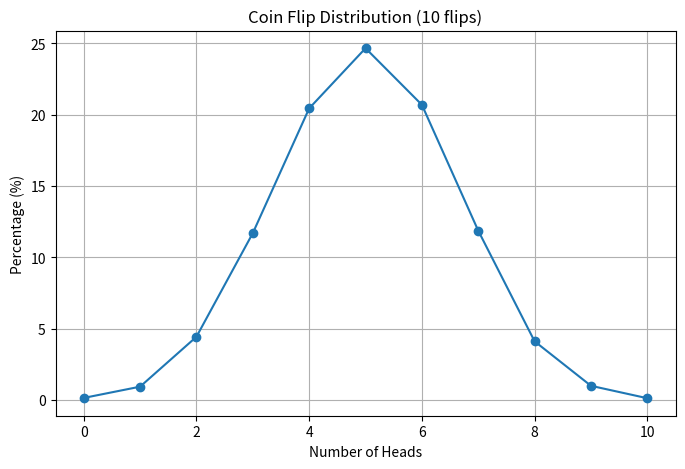

This figure's Python source:
import random
from collections import Counter
from typing import Dict, List
import matplotlib.pyplot as plt


def flip_coin(
    num_experiments: int = 10000,
    flips_per_experiment: int = 10,
) -> Dict[int, float]:
    """
    Simulate coin flips and calculate distribution of heads.

    Args:
        num_experiments: Number of experiments to run.
        flips_per_experiment: Number of coin flips per experiment.

    Returns:
        Dict[int, float]: Keys are numbers of heads (0–10), values are
        percentages of occurrence rounded to two decimals.
    """
    results: List[int] = []

    for _ in range(num_experiments):
        heads_count = sum(
            random.choice([0, 1]) for _ in range(flips_per_experiment)
        )
        results.append(heads_count)

    counts = Counter(results)
    distribution = {
        i: round((counts[i] / num_experiments) * 100, 2)
        for i in range(flips_per_experiment + 1)
    }
    return distribution


def draw_gaussian_distribution_graph(
    distribution: Dict[int, float],
    save_path: str | None = None,
) -> None:
    """
    Draw a Gaussian-like distribution graph for coin flips.

    Args:
        distribution Dict with number of heads as keys and percentage as values
        save_path: Optional path to save the figure (e.g., 'dist.png').
    """
    heads_values = list(distribution.keys())
    percentage_values = list(distribution.values())

    plt.figure(figsize=(8, 5))
    plt.plot(heads_values, percentage_values, marker="o", linestyle="-")
    plt.title("Coin Flip Distribution (10 flips)")
    plt.xlabel("Number of Heads")
    plt.ylabel("Percentage (%)")
    plt.grid(True)

    if save_path:
        plt.savefig(save_path, bbox_inches="tight")

    plt.show()


if __name__ == "__main__":
    # Run a demo when executed as a script
    dist = flip_coin()
    draw_gaussian_distribution_graph(dist, save_path="distribution.png")
